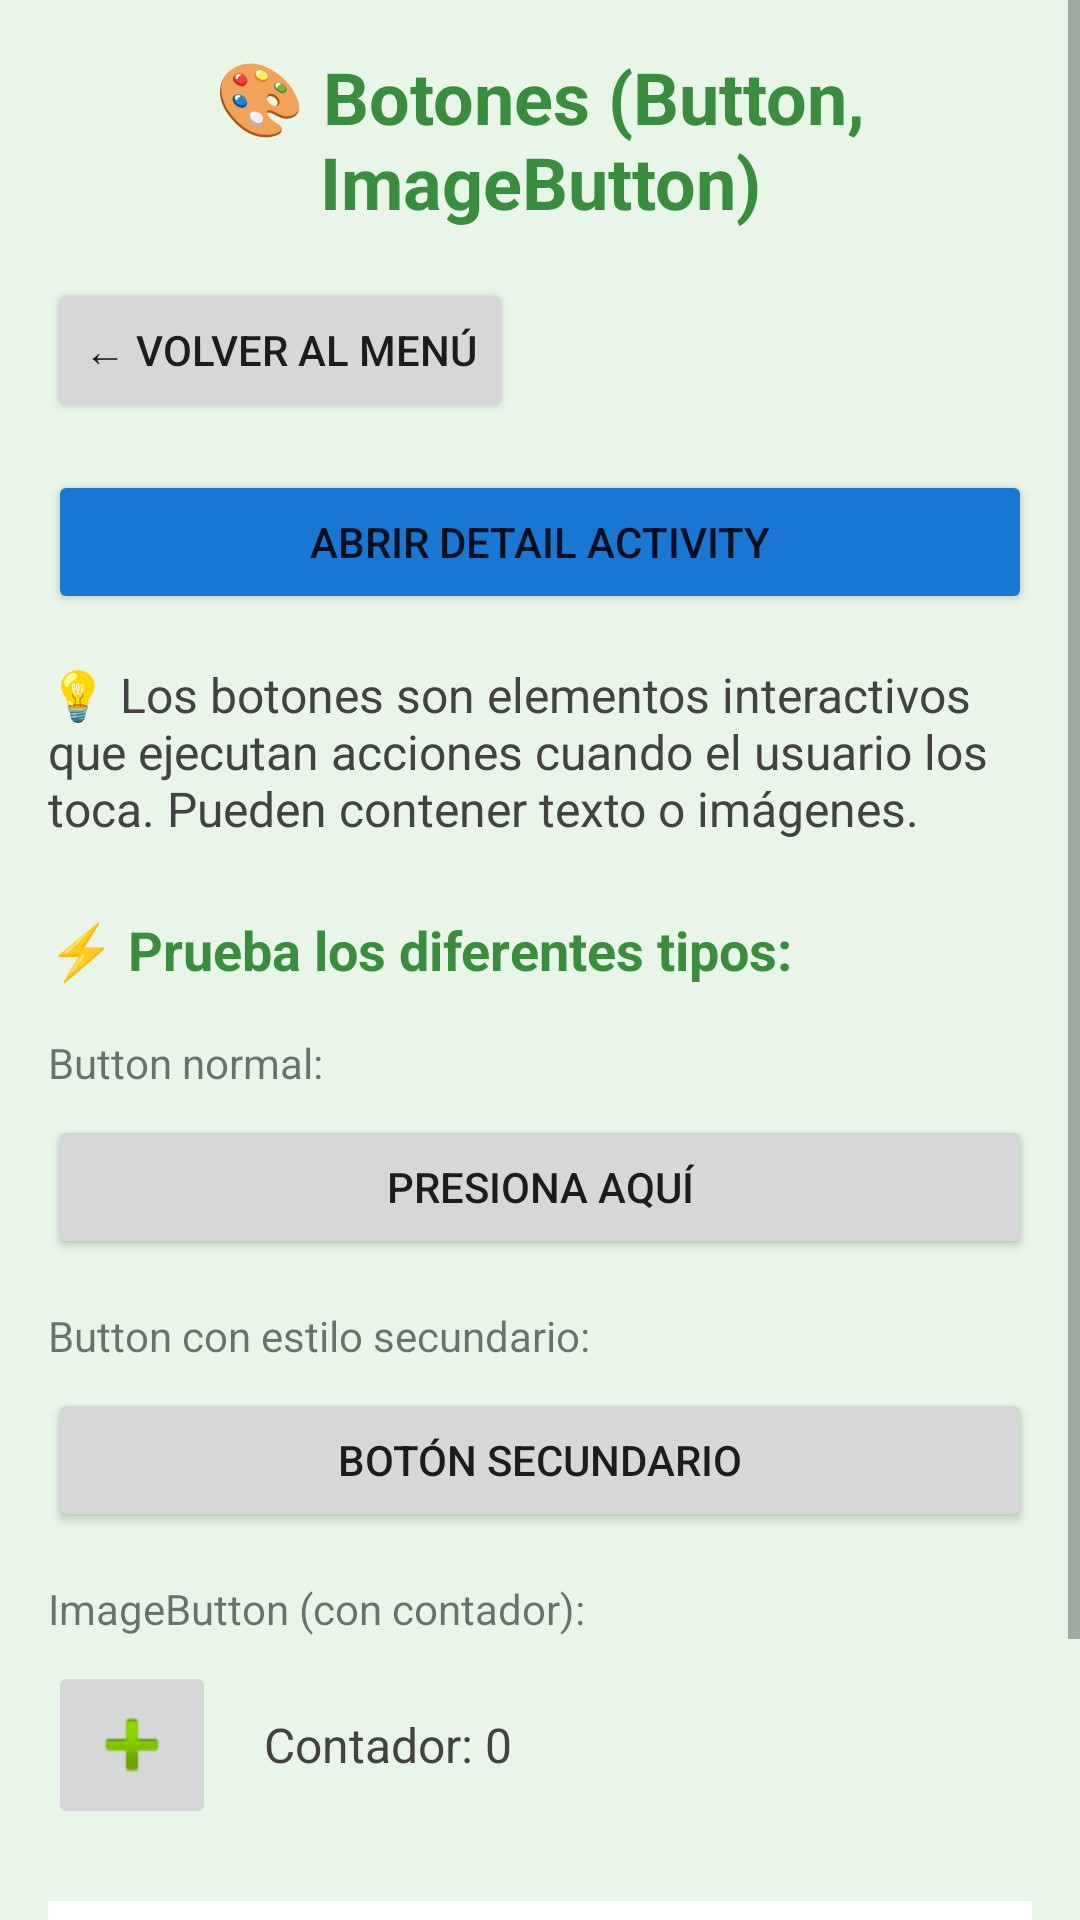

The Android layout XML behind this screen, and the referenced resources:
<!-- AndroidManifest.xml: application theme Theme.AppCompat.Light.DarkActionBar -->
<!-- res/layout/fragment_buttons.xml -->
<?xml version="1.0" encoding="utf-8"?>
<ScrollView xmlns:android="http://schemas.android.com/apk/res/android"
    android:layout_width="match_parent"
    android:layout_height="match_parent"
    android:background="#E8F5E8">

    <LinearLayout
        android:layout_width="match_parent"
        android:layout_height="wrap_content"
        android:orientation="vertical"
        android:padding="16dp">

        
        <TextView
            android:layout_width="match_parent"
            android:layout_height="wrap_content"
            android:text="🎨 Botones (Button, ImageButton)"
            android:textSize="24sp"
            android:textStyle="bold"
            android:textColor="#388E3C"
            android:gravity="center"
            android:layout_marginBottom="16dp" />

        
        <LinearLayout
            android:layout_width="match_parent"
            android:layout_height="wrap_content"
            android:orientation="horizontal"
            android:layout_marginBottom="16dp">

            <Button
                android:id="@+id/btnVolver"
                android:layout_width="wrap_content"
                android:layout_height="wrap_content"
                android:text="← Volver al Menú"
                android:layout_gravity="start" />

        </LinearLayout>

        
        <Button
            android:id="@+id/btnAbrirActivity"
            android:layout_width="match_parent"
            android:layout_height="wrap_content"
            android:text="Abrir Detail Activity"
            android:layout_marginBottom="16dp"
            android:backgroundTint="#1976D2" />

        
        <TextView
            android:layout_width="match_parent"
            android:layout_height="wrap_content"
            android:text="💡 Los botones son elementos interactivos que ejecutan acciones cuando el usuario los toca. Pueden contener texto o imágenes."
            android:textSize="16sp"
            android:layout_marginBottom="24dp"
            android:textColor="#424242" />

        
        <TextView
            android:layout_width="match_parent"
            android:layout_height="wrap_content"
            android:text="⚡ Prueba los diferentes tipos:"
            android:textSize="18sp"
            android:textStyle="bold"
            android:layout_marginBottom="16dp"
            android:textColor="#388E3C" />

        
        <TextView
            android:layout_width="match_parent"
            android:layout_height="wrap_content"
            android:text="Button normal:"
            android:textSize="14sp"
            android:layout_marginBottom="8dp" />

        <Button
            android:id="@+id/btnNormal"
            android:layout_width="match_parent"
            android:layout_height="wrap_content"
            android:text="Presiona aquí"
            android:layout_marginBottom="16dp" />

        
        <TextView
            android:layout_width="match_parent"
            android:layout_height="wrap_content"
            android:text="Button con estilo secundario:"
            android:textSize="14sp"
            android:layout_marginBottom="8dp" />

        <Button
            android:id="@+id/btnSecundario"
            android:layout_width="match_parent"
            android:layout_height="wrap_content"
            android:text="Botón Secundario"
            android:layout_marginBottom="16dp" />

        
        <TextView
            android:layout_width="match_parent"
            android:layout_height="wrap_content"
            android:text="ImageButton (con contador):"
            android:textSize="14sp"
            android:layout_marginBottom="8dp" />

        <LinearLayout
            android:layout_width="match_parent"
            android:layout_height="wrap_content"
            android:orientation="horizontal"
            android:gravity="center_vertical"
            android:layout_marginBottom="16dp">

            <ImageButton
                android:id="@+id/imgButton"
                android:layout_width="56dp"
                android:layout_height="56dp"
                android:src="@android:drawable/ic_input_add"
                android:contentDescription="Botón para incrementar contador"
                android:layout_marginEnd="16dp" />

            <TextView
                android:id="@+id/tvContador"
                android:layout_width="wrap_content"
                android:layout_height="wrap_content"
                android:text="Contador: 0"
                android:textSize="16sp"
                android:textColor="#424242" />

        </LinearLayout>

        
        <TextView
            android:layout_width="match_parent"
            android:layout_height="wrap_content"
            android:text="🔍 Características:\n• Button: Contiene texto y ejecuta acciones\n• ImageButton: Muestra íconos y es más compacto\n• Diferentes estilos: Material, outlined, text, etc."
            android:background="#FFFFFF"
            android:padding="16dp"
            android:textSize="14sp"
            android:textColor="#424242"
            android:layout_marginTop="8dp" />

    </LinearLayout>
</ScrollView>
<!-- resources referenced by this layout -->
<resources>

</resources>
